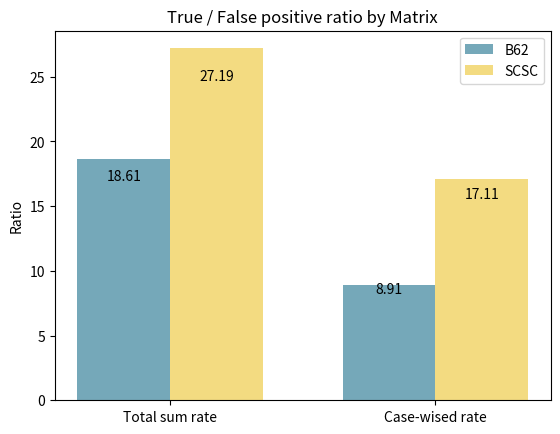

Recreate this plot in Python.
import numpy as np
import matplotlib.pyplot as plt

N = 5
b62 = (18.61,8.91)
#scsc = (2, 3, 4, 1, 2)
scsc = (27.19,17.11)
N = len(b62)
#omen_std = (3, 5, 2, 3, 3)

ind = np.arange(N)  # the x locations for the groups
width = 0.35       # the width of the bars
opacity = 1.0

fig, ax = plt.subplots()
rects1 = ax.bar(ind, b62, width, alpha=opacity, color = '#75a8b9')
rects2 = ax.bar(ind + width, scsc, width, alpha=opacity, color='#f3db81')

# add some text for labels, title and axes ticks
ax.set_ylabel('Ratio')
ax.set_title('True / False positive ratio by Matrix')
ax.set_xticks(ind + width / 2)
ax.set_xticklabels(('Total sum rate', 'Case-wised rate'))

ax.legend((rects1[0], rects2[0]), ('B62', 'SCSC'))


def autolabel(rects):
    """
    Attach a text label above each bar displaying its height
    """
    for rect in rects:
        height = rect.get_height()
        ax.text(rect.get_x() + rect.get_width()/2., 0.9*height,
                '%.2f' % float(height),
                ha='center', va='bottom')

autolabel(rects1)
autolabel(rects2)

plt.show()
